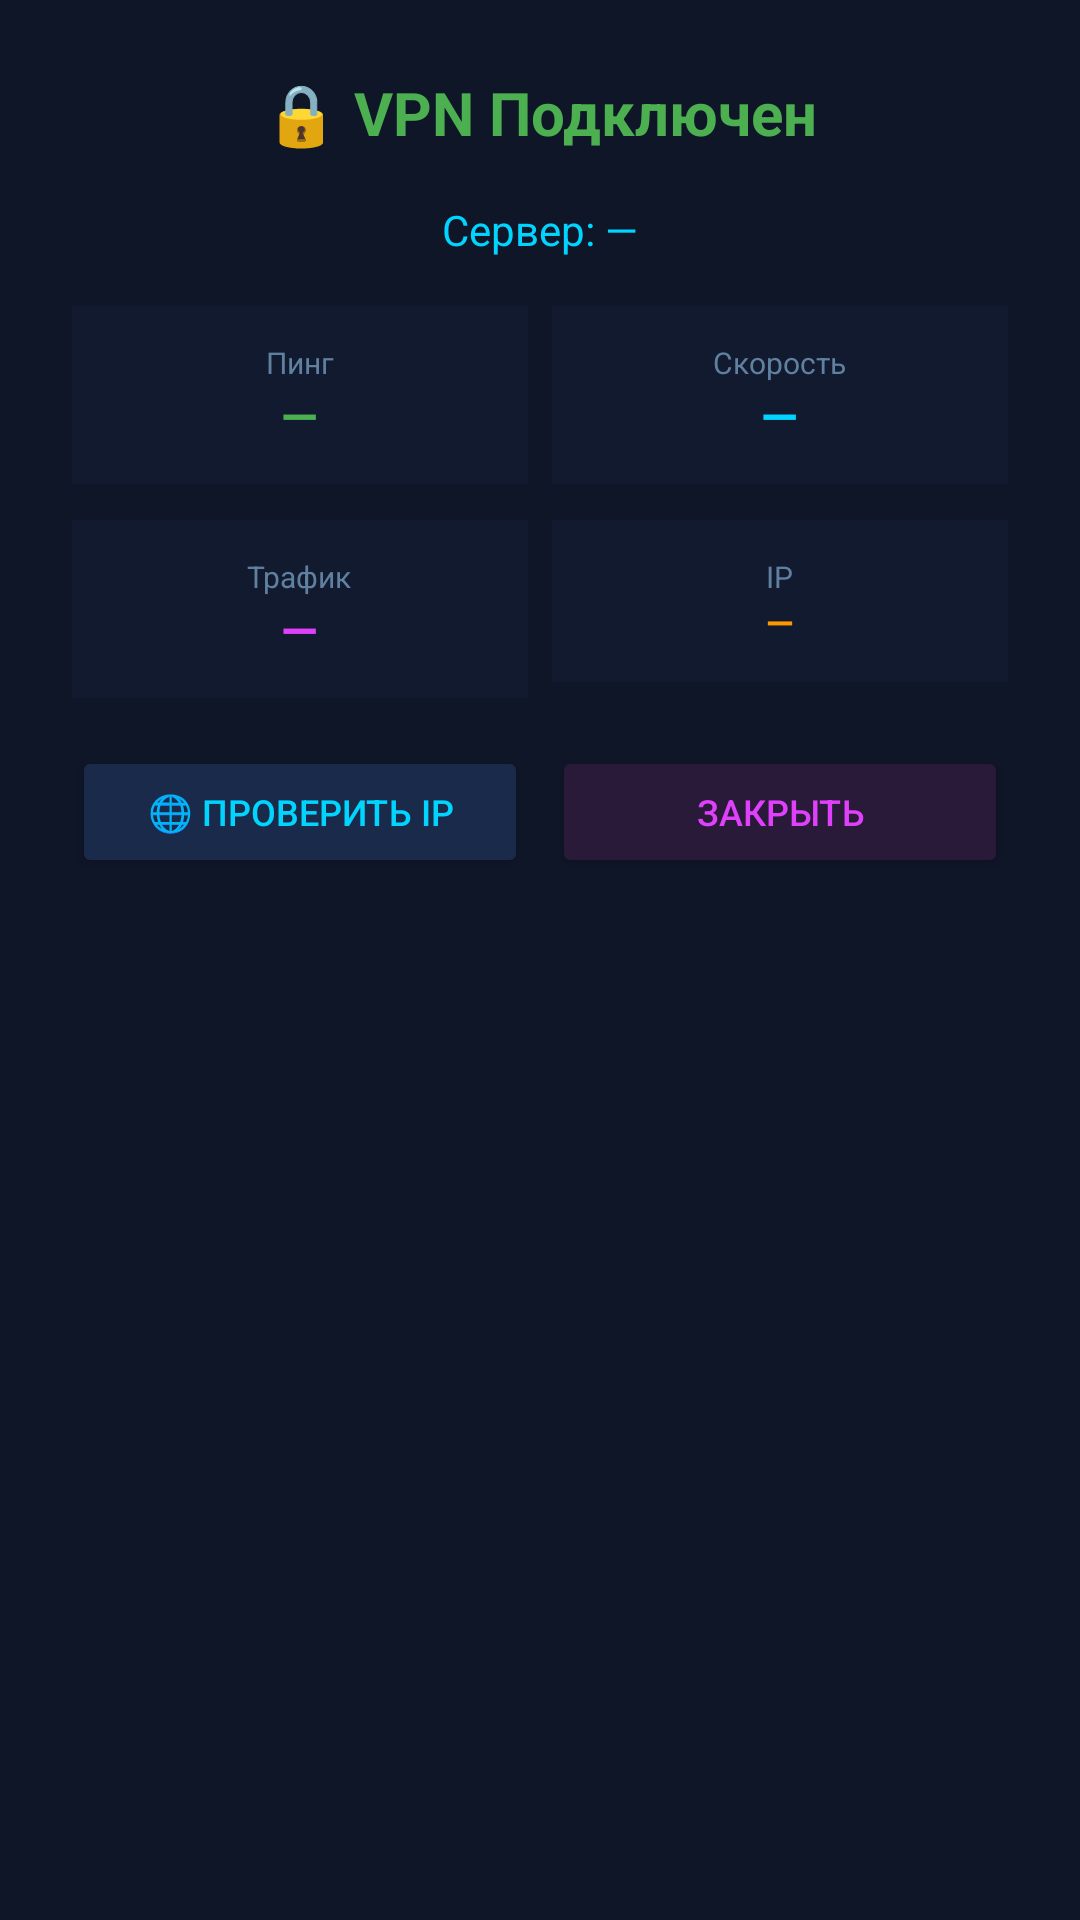

This screen was rendered from an Android layout file. Write that file and the resources it references.
<!-- AndroidManifest.xml: application theme Theme.Wrapper -->
<!-- res/layout/dialog_connection_info.xml -->
<?xml version="1.0" encoding="utf-8"?>
<LinearLayout xmlns:android="http://schemas.android.com/apk/res/android"
    android:layout_width="match_parent"
    android:layout_height="wrap_content"
    android:orientation="vertical"
    android:background="#0f1628"
    android:padding="24dp">

    <TextView
        android:layout_width="match_parent"
        android:layout_height="wrap_content"
        android:text="🔒 VPN Подключен"
        android:textSize="20sp"
        android:textColor="#4CAF50"
        android:textStyle="bold"
        android:gravity="center"
        android:layout_marginBottom="16dp"/>

    <TextView
        android:id="@+id/dialog_server"
        android:layout_width="match_parent"
        android:layout_height="wrap_content"
        android:text="Сервер: —"
        android:textSize="14sp"
        android:textColor="#00d4ff"
        android:gravity="center"
        android:layout_marginBottom="16dp"/>

    
    <LinearLayout
        android:layout_width="match_parent"
        android:layout_height="wrap_content"
        android:orientation="horizontal"
        android:layout_marginBottom="12dp">

        <LinearLayout
            android:layout_width="0dp"
            android:layout_height="wrap_content"
            android:layout_weight="1"
            android:orientation="vertical"
            android:gravity="center"
            android:background="#121a30"
            android:padding="12dp"
            android:layout_marginEnd="4dp">
            <TextView
                android:layout_width="wrap_content"
                android:layout_height="wrap_content"
                android:text="Пинг"
                android:textSize="10sp"
                android:textColor="#6080a0"/>
            <TextView
                android:id="@+id/dialog_ping"
                android:layout_width="wrap_content"
                android:layout_height="wrap_content"
                android:text="—"
                android:textSize="16sp"
                android:textColor="#4CAF50"
                android:textStyle="bold"/>
        </LinearLayout>

        <LinearLayout
            android:layout_width="0dp"
            android:layout_height="wrap_content"
            android:layout_weight="1"
            android:orientation="vertical"
            android:gravity="center"
            android:background="#121a30"
            android:padding="12dp"
            android:layout_marginStart="4dp">
            <TextView
                android:layout_width="wrap_content"
                android:layout_height="wrap_content"
                android:text="Скорость"
                android:textSize="10sp"
                android:textColor="#6080a0"/>
            <TextView
                android:id="@+id/dialog_speed"
                android:layout_width="wrap_content"
                android:layout_height="wrap_content"
                android:text="—"
                android:textSize="16sp"
                android:textColor="#00d4ff"
                android:textStyle="bold"/>
        </LinearLayout>
    </LinearLayout>

    <LinearLayout
        android:layout_width="match_parent"
        android:layout_height="wrap_content"
        android:orientation="horizontal"
        android:layout_marginBottom="16dp">

        <LinearLayout
            android:layout_width="0dp"
            android:layout_height="wrap_content"
            android:layout_weight="1"
            android:orientation="vertical"
            android:gravity="center"
            android:background="#121a30"
            android:padding="12dp"
            android:layout_marginEnd="4dp">
            <TextView
                android:layout_width="wrap_content"
                android:layout_height="wrap_content"
                android:text="Трафик"
                android:textSize="10sp"
                android:textColor="#6080a0"/>
            <TextView
                android:id="@+id/dialog_traffic"
                android:layout_width="wrap_content"
                android:layout_height="wrap_content"
                android:text="—"
                android:textSize="16sp"
                android:textColor="#e040fb"
                android:textStyle="bold"/>
        </LinearLayout>

        <LinearLayout
            android:layout_width="0dp"
            android:layout_height="wrap_content"
            android:layout_weight="1"
            android:orientation="vertical"
            android:gravity="center"
            android:background="#121a30"
            android:padding="12dp"
            android:layout_marginStart="4dp">
            <TextView
                android:layout_width="wrap_content"
                android:layout_height="wrap_content"
                android:text="IP"
                android:textSize="10sp"
                android:textColor="#6080a0"/>
            <TextView
                android:id="@+id/dialog_ip"
                android:layout_width="wrap_content"
                android:layout_height="wrap_content"
                android:text="—"
                android:textSize="12sp"
                android:textColor="#FF9800"
                android:textStyle="bold"/>
        </LinearLayout>
    </LinearLayout>

    
    <LinearLayout
        android:layout_width="match_parent"
        android:layout_height="wrap_content"
        android:orientation="horizontal">

        <Button
            android:id="@+id/btn_dialog_check_ip"
            android:layout_width="0dp"
            android:layout_height="44dp"
            android:layout_weight="1"
            android:text="🌐 Проверить IP"
            android:textSize="12sp"
            android:backgroundTint="#1a2a4a"
            android:textColor="#00d4ff"
            android:layout_marginEnd="8dp"/>

        <Button
            android:id="@+id/btn_dialog_close"
            android:layout_width="0dp"
            android:layout_height="44dp"
            android:layout_weight="1"
            android:text="Закрыть"
            android:textSize="12sp"
            android:backgroundTint="#2a1a3a"
            android:textColor="#e040fb"/>
    </LinearLayout>

</LinearLayout>
<!-- resources referenced by this layout -->
<resources>
  <style name="Theme.Wrapper" parent="Theme.MaterialComponents.DayNight.NoActionBar">
          <item name="colorPrimary">#16213e</item>
          <item name="colorPrimaryVariant">#0f3460</item>
          <item name="colorSecondary">#e94560</item>
          <item name="android:windowBackground">#0f0f23</item>
      </style>
</resources>
